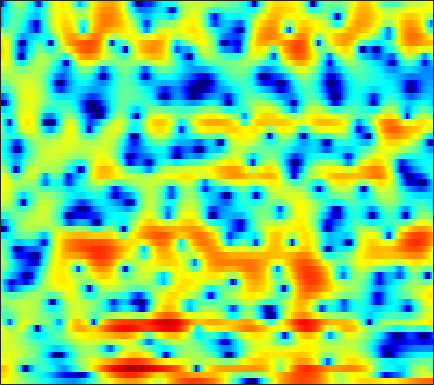

The table this chart was drawn from, first rows:
4.7619, 4.488, 4.0985, 3.6819, 3.3532, 2.8845, 2.4093, 2.0324, 1.5057, 0.98721, 0.46596, 0.071705, -0.45409, -0.98823, -1.3721, -1.8806, -2.373, -2.7377, -3.1919, -3.5876, -3.9524, -4.2674, -4.7463, -5.245
5.882, 5.534, 5.01, 4.418, 3.931, 3.234, 2.483, 1.899, 1.108, 0.3189, -0.4246, -0.9514, -1.581, -2.131, -2.498, -2.939, -3.344, -3.644, -4.066, -4.559, -5.133, -5.63, -6.381, -7.261
6.821, 6.521, 5.951, 5.163, 4.415, 3.166, 1.563, 0.06139, -2.481, -6.006, -11.55, -18.85, -16.5, -9.931, -7.265, -5.057, -3.688, -3.026, -2.491, -2.301, -2.378, -2.605, -3.098, -3.779
3.78, 3.899, 3.889, 3.7, 3.457, 3.015, 2.458, 1.989, 1.339, 0.71, 0.1443, -0.2136, -0.5848, -0.8466, -1.014, -1.237, -1.492, -1.723, -2.106, -2.59, -3.17, -3.651, -4.327, -4.996
2.864, 3.085, 3.269, 3.341, 3.325, 3.225, 3.043, 2.86, 2.57, 2.234, 1.853, 1.544, 1.106, 0.624, 0.2291, -0.3545, -1.019, -1.583, -2.453, -3.489, -4.746, -5.859, -7.686, -10.1
2.44, 2.606, 2.751, 2.811, 2.802, 2.725, 2.579, 2.425, 2.176, 1.873, 1.523, 1.234, 0.816, 0.3535, -0.01358, -0.5282, -1.07, -1.507, -2.12, -2.761, -3.425, -3.928, -4.604, -5.228
2.569, 2.625, 2.632, 2.572, 2.485, 2.318, 2.094, 1.886, 1.558, 1.178, 0.7471, 0.3965, -0.1006, -0.6157, -0.9921, -1.481, -1.917, -2.207, -2.523, -2.757, -2.927, -3.007, -3.062, -3.014
3.493, 3.294, 3.009, 2.722, 2.514, 2.255, 1.999, 1.791, 1.454, 1.004, 0.4198, -0.1293, -1.002, -2.033, -2.859, -3.921, -4.711, -5.013, -4.977, -4.576, -4.011, -3.586, -3.081, -2.635
4.375, 3.415, 2.101, 1.041, 0.6661, 0.8262, 1.456, 1.986, 2.503, 2.686, 2.445, 1.939, 0.7721, -1.102, -3.183, -7.503, -16.4, -19.93, -9.653, -5.464, -3.277, -2.347, -1.761, -1.783
1.256, -0.4302, -3.656, -8.495, -10.88, -6.375, -2.215, -0.144, 1.694, 2.776, 3.287, 3.365, 3.139, 2.601, 2.059, 1.29, 0.6578, 0.373, 0.2784, 0.3543, 0.3776, 0.2489, -0.2135, -1.178
-2.3, -2.085, -1.926, -1.747, -1.506, -0.986, -0.2895, 0.2663, 0.9484, 1.495, 1.861, 2.009, 2.041, 1.914, 1.751, 1.453, 1.092, 0.7942, 0.3907, -0.04438, -0.4783, -0.8211, -1.249, -1.631
-2.187, -1.453, -0.7008, -0.1166, 0.2551, 0.6947, 1.082, 1.357, 1.664, 1.915, 2.071, 2.139, 2.123, 1.991, 1.819, 1.466, 0.9909, 0.5416, -0.1914, -1.067, -2.052, -2.844, -3.808, -4.437
0.3385, 0.4647, 0.6316, 0.7904, 0.9185, 1.104, 1.303, 1.463, 1.669, 1.861, 2.008, 2.088, 2.139, 2.084, 1.958, 1.66, 1.183, 0.6697, -0.249, -1.543, -3.35, -5.243, -9.088, -16.95
0.2646, -0.1921, -0.7776, -1.261, -1.512, -1.638, -1.535, -1.337, -0.9701, -0.567, -0.1552, 0.1166, 0.4351, 0.7076, 0.8584, 0.9909, 0.9929, 0.9123, 0.652, 0.2182, -0.3945, -0.932, -1.666, -2.111
-2.624, -4.102, -6.491, -9.113, -10.71, -11.03, -9.554, -8.341, -6.981, -5.989, -5.23, -4.728, -4.042, -3.297, -2.685, -1.827, -1.004, -0.4276, 0.2459, 0.8016, 1.26, 1.562, 1.935, 2.29
-3.557, -5.29, -8.209, -11.71, -14.05, -14.47, -12.88, -11.84, -11.21, -11.37, -12.19, -12.94, -13.17, -11.63, -9.689, -7.069, -4.77, -3.296, -1.624, -0.2287, 0.9484, 1.694, 2.567, 3.285
-1.171, -2.127, -3.499, -4.847, -5.786, -6.916, -7.948, -8.74, -9.992, -11.63, -13.97, -16.2, -18.28, -16.08, -13.17, -9.734, -6.975, -5.225, -3.209, -1.464, 0.04954, 1.043, 2.184, 3.142
0.9103, 0.1619, -0.9438, -2.116, -3.01, -4.212, -5.409, -6.305, -7.487, -8.578, -9.572, -10.18, -10.58, -10.48, -10.06, -9.127, -7.795, -6.6, -4.882, -3.106, -1.389, -0.185, 1.25, 2.467
1.845, 1, -0.243, -1.604, -2.674, -4.122, -5.528, -6.519, -7.701, -8.792, -9.75, -10.48, -11.56, -12.77, -13.75, -14.75, -14.11, -12.37, -9.275, -6.311, -3.738, -2.057, -0.1054, 1.544
1.642, 0.5795, -1.043, -2.969, -4.598, -7.034, -9.565, -11.24, -12.58, -12.79, -12.58, -12.54, -13.03, -14.27, -15.85, -18.68, -19.16, -16.11, -11.7, -8.181, -5.295, -3.423, -1.274, 0.6053
1.052, -0.04439, -1.734, -3.798, -5.694, -8.941, -13.58, -18.6, -21.4, -15.88, -12.76, -11.41, -10.41, -9.998, -9.896, -9.863, -9.629, -9.286, -8.482, -7.343, -5.899, -4.563, -2.59, -0.5756
-0.05975, -0.8451, -1.873, -2.858, -3.614, -4.625, -5.537, -6.057, -6.341, -6.165, -5.714, -5.409, -5.112, -5.065, -5.217, -5.673, -6.535, -7.545, -9.599, -12.56, -13.53, -10.58, -5.953, -2.373
-4.996, -5.439, -5.284, -4.56, -3.93, -3.131, -2.487, -2.069, -1.599, -1.228, -0.928, -0.7714, -0.695, -0.8089, -1.05, -1.595, -2.485, -3.393, -4.896, -6.357, -6.63, -5.494, -3.112, -0.81
-19.74, -31.05, -14.29, -8.845, -6.337, -4.013, -2.36, -1.424, -0.471, 0.2418, 0.7404, 1.019, 1.255, 1.359, 1.351, 1.215, 0.996, 0.7926, 0.5346, 0.3656, 0.4115, 0.5516, 0.8839, 1.256
-8.845, -8.296, -7.122, -5.574, -4.4, -2.984, -1.814, -1.091, -0.2927, 0.3559, 0.8815, 1.205, 1.557, 1.832, 1.992, 2.144, 2.233, 2.259, 2.251, 2.179, 2.068, 1.944, 1.69, 1.31
-4.126, -3.566, -2.882, -2.288, -1.88, -1.412, -1.034, -0.8014, -0.5172, -0.2541, 0.05607, 0.3231, 0.7276, 1.16, 1.479, 1.882, 2.212, 2.394, 2.539, 2.568, 2.433, 2.237, 1.816, 1.179
-0.01111, 0.1007, 0.156, 0.07618, -0.09144, -0.4709, -1.012, -1.508, -2.233, -2.83, -3.035, -2.792, -2.011, -0.9684, -0.1702, 0.7803, 1.545, 1.987, 2.391, 2.6, 2.611, 2.485, 2.143, 1.59
2.853, 2.675, 2.292, 1.722, 1.127, 0.05177, -1.463, -3.01, -5.932, -10.6, -17.29, -13.99, -7.897, -4.242, -2.379, -0.6035, 0.622, 1.281, 1.878, 2.197, 2.317, 2.275, 2.063, 1.694
3.948, 3.699, 3.227, 2.579, 1.966, 0.9455, -0.3509, -1.512, -3.274, -5.015, -6.033, -5.83, -4.548, -2.998, -1.97, -0.8822, -0.1035, 0.2882, 0.6183, 0.7602, 0.7737, 0.7213, 0.5799, 0.3503
4.061, 3.872, 3.506, 3.011, 2.571, 1.914, 1.216, 0.6954, 0.05332, -0.4382, -0.7258, -0.7899, -0.7248, -0.5845, -0.497, -0.4909, -0.6497, -0.9017, -1.347, -1.778, -2.13, -2.249, -2.241, -2.168
4.081, 3.962, 3.635, 3.149, 2.711, 2.111, 1.597, 1.313, 1.107, 1.063, 1.146, 1.224, 1.266, 1.168, 0.9438, 0.3636, -0.6615, -1.77, -3.852, -6.604, -8.939, -8.819, -6.767, -4.851
3.833, 3.666, 3.049, 2.026, 1.029, -0.4634, -1.731, -2.12, -1.637, -0.4756, 0.7472, 1.516, 2.261, 2.631, 2.637, 2.252, 1.346, 0.2535, -1.877, -4.844, -7.564, -7.34, -4.874, -2.752
1.522, 1.153, 0.1213, -1.571, -3.412, -7.163, -14.43, -24.58, -11.22, -5.72, -2.601, -0.9929, 0.5517, 1.573, 2.036, 2.336, 2.319, 2.122, 1.721, 1.264, 0.959, 0.8935, 0.9999, 1.192
-0.9683, -1.477, -2.421, -3.636, -4.675, -6.066, -7.119, -7.372, -6.815, -5.591, -4.078, -2.965, -1.625, -0.4952, 0.1954, 0.9147, 1.422, 1.691, 1.931, 2.068, 2.163, 2.204, 2.245, 2.248
-2.236, -2.86, -3.829, -4.97, -5.888, -7.039, -7.91, -8.206, -7.99, -7.084, -5.744, -4.626, -3.178, -1.88, -1.017, -0.04834, 0.7225, 1.19, 1.671, 2.038, 2.295, 2.438, 2.566, 2.63
-2.624, -3.33, -4.553, -6.146, -7.663, -10.29, -13.85, -16.85, -16.58, -12.14, -8.488, -6.375, -4.156, -2.43, -1.397, -0.2885, 0.5596, 1.054, 1.563, 1.938, 2.209, 2.371, 2.537, 2.665
-2.083, -2.708, -3.8, -5.162, -6.386, -8.328, -10.47, -11.68, -11.38, -9.008, -6.359, -4.64, -2.768, -1.329, -0.4922, 0.3418, 0.9117, 1.192, 1.43, 1.546, 1.616, 1.656, 1.74, 1.883
-0.9968, -1.612, -2.483, -3.301, -3.778, -4.161, -4.189, -3.955, -3.302, -2.342, -1.277, -0.4949, 0.4275, 1.107, 1.436, 1.619, 1.531, 1.309, 0.8462, 0.2869, -0.2638, -0.5997, -0.8358, -0.7639
-0.3751, -1.619, -3.514, -5.181, -5.625, -4.714, -2.939, -1.577, 0.0631, 1.405, 2.462, 3.052, 3.549, 3.703, 3.56, 3.014, 2.022, 0.975, -0.8267, -2.95, -5.171, -6.567, -7.817, -8.15
-0.5659, -2.403, -5.908, -11.75, -14.93, -8.345, -3.461, -0.9903, 1.365, 3.017, 4.151, 4.697, 5.023, 4.891, 4.483, 3.457, 1.795, 0.01899, -3.273, -8.248, -17.05, -29.5, -20.82, -22.13
-1.522, -2.277, -3.096, -3.455, -3.26, -2.344, -0.9328, 0.2258, 1.672, 2.854, 3.713, 4.128, 4.357, 4.197, 3.808, 2.904, 1.524, 0.1782, -2.043, -4.638, -7.219, -8.623, -9.379, -9.015
-5.437, -5.782, -5.565, -4.652, -3.71, -2.301, -0.8878, 0.1109, 1.305, 2.288, 3.021, 3.386, 3.633, 3.595, 3.374, 2.844, 2.062, 1.338, 0.2509, -0.8787, -1.926, -2.568, -3.163, -3.428
-15.95, -21.2, -14.66, -9.081, -6.31, -3.596, -1.554, -0.3285, 0.9788, 1.988, 2.723, 3.109, 3.408, 3.476, 3.387, 3.094, 2.632, 2.184, 1.499, 0.7466, -0.003757, -0.5506, -1.217, -1.788
-9.164, -9.387, -8.26, -6.148, -4.5, -2.523, -0.8789, 0.1442, 1.27, 2.137, 2.772, 3.112, 3.387, 3.469, 3.415, 3.19, 2.806, 2.423, 1.791, 1.046, 0.199, -0.4896, -1.46, -2.456
-3.871, -3.529, -2.874, -2.031, -1.326, -0.3719, 0.5282, 1.14, 1.85, 2.421, 2.854, 3.08, 3.256, 3.285, 3.207, 2.97, 2.572, 2.172, 1.488, 0.6269, -0.4389, -1.377, -2.838, -4.578
-1.441, -1.007, -0.4567, 0.07132, 0.4546, 0.9362, 1.384, 1.693, 2.05, 2.35, 2.582, 2.705, 2.793, 2.782, 2.699, 2.476, 2.109, 1.722, 1.052, 0.1675, -0.9567, -1.988, -3.67, -5.798
0.2382, 0.5828, 0.925, 1.165, 1.287, 1.399, 1.47, 1.507, 1.56, 1.631, 1.717, 1.798, 1.896, 1.957, 1.962, 1.879, 1.671, 1.41, 0.9067, 0.21, -0.6945, -1.521, -2.836, -4.371
2.011, 2.147, 2.156, 1.98, 1.744, 1.325, 0.8308, 0.4574, 0.05674, -0.1654, -0.1434, 0.01928, 0.3687, 0.7707, 1.05, 1.33, 1.459, 1.451, 1.258, 0.8766, 0.2949, -0.2696, -1.175, -2.26
4.058, 3.94, 3.517, 2.775, 2.009, 0.6964, -0.9255, -2.288, -4.044, -5.147, -4.926, -4.064, -2.581, -1.143, -0.2524, 0.6906, 1.332, 1.639, 1.805, 1.738, 1.433, 1.082, 0.4758, -0.3262
5.478, 5.11, 4.269, 3.003, 1.75, -0.4192, -3.288, -6.122, -11.79, -25.08, -16.21, -10.64, -6.454, -3.69, -2.163, -0.6334, 0.408, 0.8852, 1.254, 1.295, 1.1, 0.8583, 0.442, 0.04192
5.952, 5.407, 4.35, 2.873, 1.479, -0.8131, -3.57, -5.858, -8.878, -10.94, -10.96, -9.846, -7.567, -5.299, -3.772, -2.238, -1.2, -0.7505, -0.5718, -0.864, -1.522, -2.222, -3.126, -3.366
5.56, 5.021, 4.059, 2.764, 1.494, -0.6301, -3.417, -6.054, -11.2, -21.75, -20.99, -13.66, -9.017, -6.316, -4.88, -3.548, -2.721, -2.341, -2.35, -2.935, -4.414, -6.497, -12.13, -29.88
2.66, 2.468, 2.07, 1.425, 0.7115, -0.5298, -2.134, -3.537, -5.476, -7.099, -7.781, -7.705, -7.116, -6.553, -6.26, -5.91, -5.519, -5.179, -4.638, -4.228, -4.11, -4.138, -4.114, -3.465
-2.654, -1.835, -1.034, -0.6418, -0.5631, -0.7819, -1.304, -1.844, -2.656, -3.57, -4.515, -5.276, -6.491, -8.043, -9.574, -11.93, -13.02, -11.74, -8.747, -6.136, -4.042, -2.758, -1.264, 0.07708
-7.849, -5.667, -3.7, -2.446, -1.833, -1.382, -1.265, -1.379, -1.768, -2.399, -3.29, -4.157, -5.687, -7.768, -9.746, -13.17, -15.33, -13.46, -9.409, -6.165, -3.62, -2.079, -0.3321, 1.151
-6.967, -5.89, -4.502, -3.318, -2.628, -1.921, -1.489, -1.35, -1.423, -1.754, -2.356, -2.95, -3.88, -4.915, -5.694, -6.444, -6.635, -6.354, -5.412, -4.05, -2.564, -1.423, 0.04897, 1.385
-7.045, -6.377, -5.203, -3.897, -2.973, -1.952, -1.232, -0.8962, -0.7147, -0.8484, -1.263, -1.736, -2.549, -3.498, -4.247, -5.134, -5.698, -5.72, -5.218, -4.112, -2.652, -1.481, 0.02104, 1.387
-13.43, -11.46, -7.723, -4.729, -3.031, -1.37, -0.2641, 0.2482, 0.5717, 0.5034, 0.08469, -0.4785, -1.568, -3.082, -4.526, -7.056, -10.33, -12.51, -11.45, -7.631, -4.33, -2.344, -0.2312, 1.421
